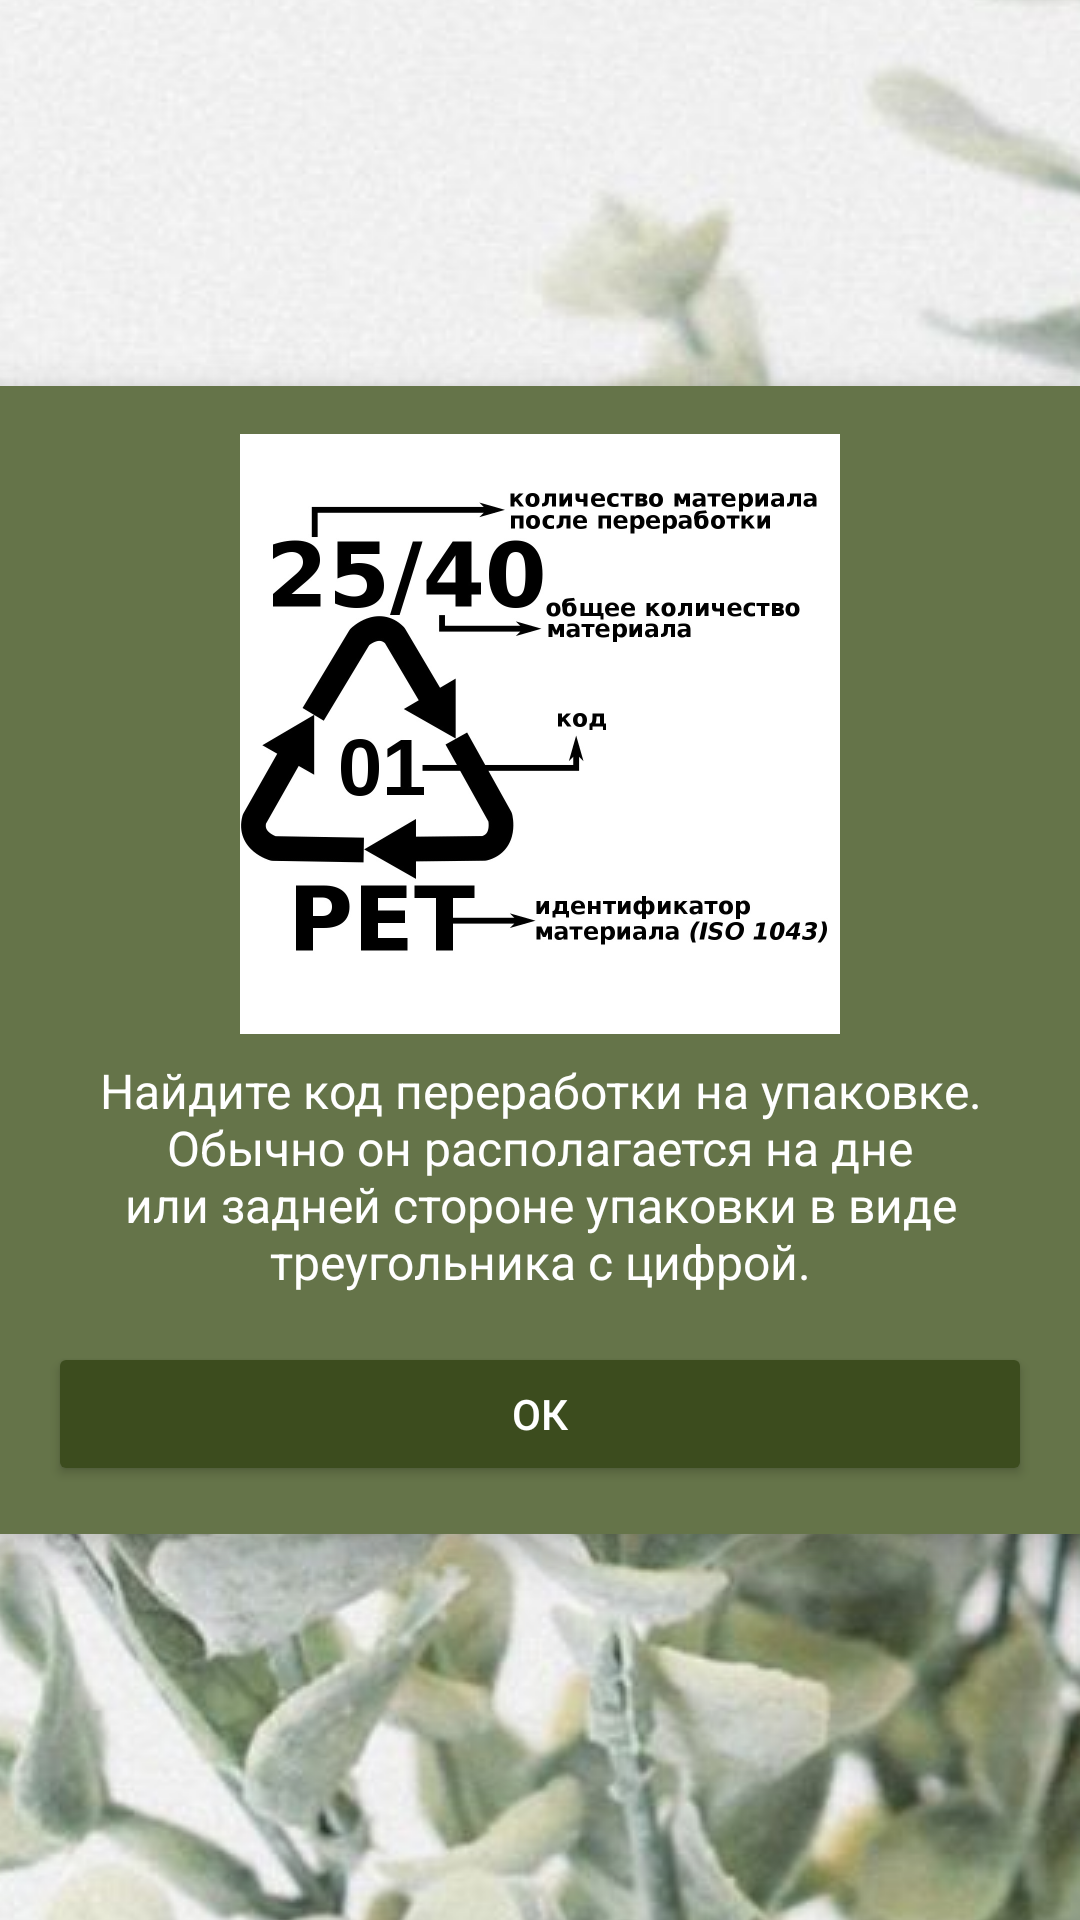

Android layout source for this screen:
<!-- AndroidManifest.xml: application theme Theme.RecycleApp -->
<!-- res/layout/dialog_scan_info.xml -->
<?xml version="1.0" encoding="utf-8"?>
<RelativeLayout xmlns:android="http://schemas.android.com/apk/res/android"
    android:layout_width="match_parent"
    android:layout_height="match_parent"
    android:gravity="center"
    android:background="@android:color/transparent">

    <LinearLayout
        android:layout_width="wrap_content"
        android:layout_height="wrap_content"
        android:orientation="vertical"
        android:padding="16dp"
        android:background="@color/secondary_color"
        android:elevation="8dp"
        android:layout_centerInParent="true">

        <ImageView
            android:id="@+id/image_info"
            android:layout_width="match_parent"
            android:layout_height="200dp"
            android:scaleType="centerInside"
            android:src="@drawable/recycling_code_example" />

        <TextView
            android:id="@+id/text_info"
            android:layout_width="match_parent"
            android:layout_height="wrap_content"
            android:textColor="@color/white"
            android:text="Найдите код переработки на упаковке. Обычно он располагается на дне или задней стороне упаковки в виде треугольника с цифрой."
            android:textSize="16sp"
            android:gravity="center"
            android:padding="8dp" />

        <Button
            android:id="@+id/button_ok"
            android:layout_width="match_parent"
            android:layout_height="wrap_content"
            android:text="ОК"
            android:textColor="@android:color/white"
            android:layout_marginTop="8dp"/>
    </LinearLayout>
</RelativeLayout>
<!-- resources referenced by this layout -->
<resources>
  <color name="secondary_color">#657449</color>
  <color name="white">#FFFFFFFF</color>
  <!-- drawable recycling_code_example: jpg bitmap (drawable, 166335 bytes) -->
  <style name="Theme.RecycleApp" parent="Theme.MaterialComponents.DayNight.NoActionBar">
          
          <item name="colorPrimary">@color/primary_color</item>
          <item name="colorPrimaryVariant">@color/primary_variant</item>
          <item name="colorOnPrimary">@color/white</item>
  
          
          <item name="colorSecondary">@color/secondary_color</item>
          <item name="colorSecondaryVariant">@color/secondary_variant</item>
          <item name="colorOnSecondary">@color/black</item>
  
          
          <item name="android:windowBackground">@drawable/custom_background</item>
  
          
          <item name="android:statusBarColor">@color/primary_variant</item>
  
          
          <item name="android:colorButtonNormal">@color/primary_color</item>
      </style>
  <color name="primary_color">#3C4C1E</color>
  <color name="primary_variant">#2E3B15</color>
  <color name="secondary_variant">#4F5E36</color>
  <color name="black">#FF000000</color>
  <!-- drawable custom_background (drawable) -->
  <?xml version="1.0" encoding="utf-8"?>
  <bitmap xmlns:android="http://schemas.android.com/apk/res/android"
      android:src="@drawable/background2"
      android:tileMode="disabled"
      android:gravity="center"/>
  <!-- drawable background2: jpg bitmap (drawable, 83065 bytes) -->
</resources>
